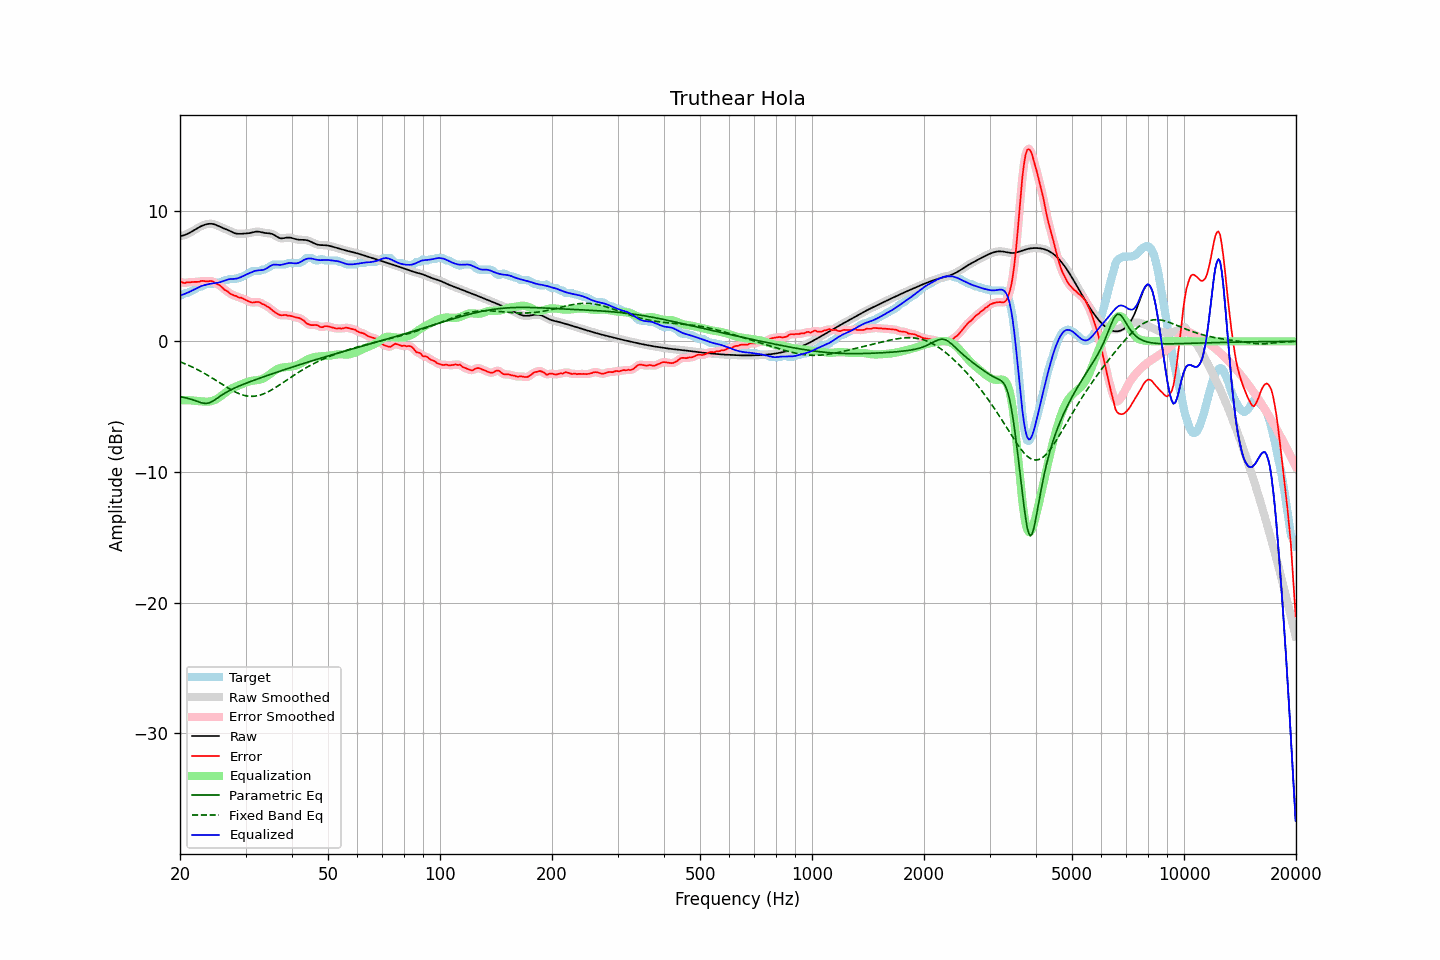

Values plotted in this chart, from the file beside it:
frequency, raw, error, smoothed, error_smoothed, equalization, parametric_eq, fixed_band_eq, equalized_raw, equalized_smoothed, target
20.00, 8.04, 4.55, 8.04, 4.55, -4.53, -4.24, -1.57, 3.51, 3.51, 3.48
20.20, 8.07, 4.53, 8.07, 4.52, -4.52, -4.26, -1.62, 3.55, 3.55, 3.54
20.40, 8.10, 4.48, 8.10, 4.49, -4.51, -4.28, -1.66, 3.59, 3.59, 3.62
20.61, 8.14, 4.46, 8.14, 4.48, -4.51, -4.31, -1.71, 3.63, 3.63, 3.68
20.81, 8.19, 4.51, 8.19, 4.49, -4.51, -4.34, -1.77, 3.68, 3.68, 3.68
21.02, 8.25, 4.52, 8.25, 4.51, -4.51, -4.37, -1.82, 3.74, 3.74, 3.73
21.23, 8.31, 4.51, 8.31, 4.53, -4.51, -4.40, -1.87, 3.80, 3.80, 3.79
21.44, 8.38, 4.53, 8.38, 4.53, -4.52, -4.44, -1.93, 3.86, 3.86, 3.85
21.66, 8.45, 4.54, 8.45, 4.54, -4.53, -4.48, -1.99, 3.92, 3.92, 3.90
21.87, 8.52, 4.55, 8.52, 4.55, -4.55, -4.52, -2.05, 3.98, 3.98, 3.98
22.09, 8.60, 4.55, 8.60, 4.54, -4.56, -4.56, -2.11, 4.04, 4.04, 4.05
22.31, 8.67, 4.55, 8.67, 4.55, -4.57, -4.61, -2.17, 4.10, 4.10, 4.12
22.54, 8.74, 4.55, 8.74, 4.57, -4.58, -4.65, -2.24, 4.16, 4.16, 4.18
22.76, 8.80, 4.62, 8.80, 4.60, -4.59, -4.69, -2.30, 4.22, 4.22, 4.18
22.99, 8.86, 4.63, 8.86, 4.61, -4.60, -4.72, -2.37, 4.26, 4.26, 4.23
23.22, 8.91, 4.61, 8.91, 4.61, -4.61, -4.74, -2.44, 4.30, 4.30, 4.29
23.45, 8.95, 4.58, 8.95, 4.60, -4.62, -4.75, -2.51, 4.33, 4.33, 4.37
23.69, 8.97, 4.59, 8.97, 4.59, -4.62, -4.73, -2.58, 4.36, 4.36, 4.38
23.92, 8.99, 4.61, 8.99, 4.60, -4.61, -4.71, -2.66, 4.39, 4.38, 4.38
24.16, 9.00, 4.61, 9.00, 4.62, -4.59, -4.66, -2.73, 4.41, 4.41, 4.38
24.40, 8.99, 4.60, 8.99, 4.59, -4.56, -4.60, -2.81, 4.43, 4.43, 4.38
24.65, 8.96, 4.54, 8.96, 4.53, -4.52, -4.53, -2.88, 4.44, 4.44, 4.42
24.89, 8.93, 4.44, 8.92, 4.46, -4.47, -4.45, -2.96, 4.46, 4.46, 4.48
25.14, 8.88, 4.39, 8.88, 4.40, -4.40, -4.37, -3.04, 4.47, 4.47, 4.48
25.39, 8.82, 4.33, 8.82, 4.33, -4.32, -4.28, -3.12, 4.50, 4.50, 4.48
25.65, 8.76, 4.26, 8.76, 4.25, -4.24, -4.20, -3.20, 4.53, 4.53, 4.50
25.91, 8.71, 4.15, 8.71, 4.14, -4.14, -4.11, -3.27, 4.57, 4.57, 4.56
26.16, 8.65, 4.03, 8.66, 4.04, -4.04, -4.03, -3.35, 4.61, 4.61, 4.63
26.43, 8.61, 3.92, 8.61, 3.94, -3.95, -3.96, -3.43, 4.66, 4.66, 4.68
26.69, 8.56, 3.87, 8.56, 3.85, -3.86, -3.89, -3.50, 4.70, 4.70, 4.68
26.96, 8.50, 3.78, 8.50, 3.77, -3.77, -3.82, -3.58, 4.74, 4.73, 4.72
27.23, 8.45, 3.66, 8.45, 3.68, -3.69, -3.75, -3.65, 4.76, 4.76, 4.78
27.50, 8.39, 3.60, 8.39, 3.60, -3.61, -3.69, -3.72, 4.77, 4.77, 4.78
27.77, 8.33, 3.54, 8.33, 3.54, -3.55, -3.63, -3.79, 4.78, 4.78, 4.78
28.05, 8.28, 3.49, 8.28, 3.50, -3.50, -3.57, -3.85, 4.78, 4.78, 4.78
28.33, 8.25, 3.46, 8.25, 3.44, -3.45, -3.52, -3.91, 4.80, 4.80, 4.78
28.62, 8.23, 3.39, 8.23, 3.40, -3.40, -3.46, -3.97, 4.83, 4.83, 4.84
28.90, 8.22, 3.34, 8.22, 3.36, -3.35, -3.41, -4.02, 4.87, 4.87, 4.88
29.19, 8.23, 3.34, 8.23, 3.32, -3.31, -3.36, -4.07, 4.92, 4.92, 4.88
29.48, 8.24, 3.28, 8.24, 3.28, -3.25, -3.31, -4.10, 4.98, 4.98, 4.96
29.78, 8.24, 3.21, 8.24, 3.22, -3.20, -3.26, -4.14, 5.04, 5.04, 5.03
30.08, 8.25, 3.15, 8.25, 3.15, -3.15, -3.21, -4.17, 5.10, 5.10, 5.10
30.38, 8.26, 3.10, 8.26, 3.10, -3.10, -3.16, -4.19, 5.16, 5.16, 5.16
30.68, 8.27, 3.04, 8.28, 3.04, -3.07, -3.12, -4.20, 5.21, 5.21, 5.23
30.99, 8.30, 3.00, 8.30, 3.00, -3.04, -3.07, -4.21, 5.26, 5.26, 5.30
31.30, 8.33, 2.97, 8.33, 2.98, -3.02, -3.02, -4.21, 5.31, 5.32, 5.36
31.61, 8.36, 2.98, 8.36, 2.98, -3.00, -2.98, -4.20, 5.36, 5.36, 5.38
31.93, 8.39, 3.00, 8.38, 3.00, -2.99, -2.93, -4.19, 5.40, 5.40, 5.38
32.24, 8.39, 3.01, 8.39, 3.01, -2.97, -2.89, -4.17, 5.42, 5.42, 5.38
32.57, 8.39, 3.01, 8.39, 2.99, -2.95, -2.85, -4.14, 5.44, 5.43, 5.38
32.89, 8.37, 2.96, 8.37, 2.94, -2.93, -2.80, -4.11, 5.44, 5.44, 5.41
33.22, 8.34, 2.85, 8.34, 2.89, -2.89, -2.76, -4.07, 5.45, 5.45, 5.48
33.55, 8.31, 2.82, 8.31, 2.82, -2.83, -2.71, -4.02, 5.48, 5.48, 5.48
33.89, 8.29, 2.77, 8.29, 2.75, -2.77, -2.67, -3.97, 5.52, 5.53, 5.52
34.23, 8.28, 2.69, 8.28, 2.69, -2.68, -2.63, -3.91, 5.59, 5.59, 5.59
34.57, 8.27, 2.61, 8.27, 2.61, -2.60, -2.59, -3.85, 5.67, 5.67, 5.66
34.92, 8.26, 2.53, 8.25, 2.52, -2.50, -2.54, -3.78, 5.75, 5.75, 5.73
35.27, 8.23, 2.43, 8.23, 2.42, -2.41, -2.50, -3.71, 5.82, 5.81, 5.80
35.62, 8.18, 2.31, 8.18, 2.32, -2.32, -2.46, -3.64, 5.86, 5.86, 5.87
35.97, 8.11, 2.23, 8.11, 2.23, -2.24, -2.42, -3.57, 5.88, 5.87, 5.88
... 635 more rows
